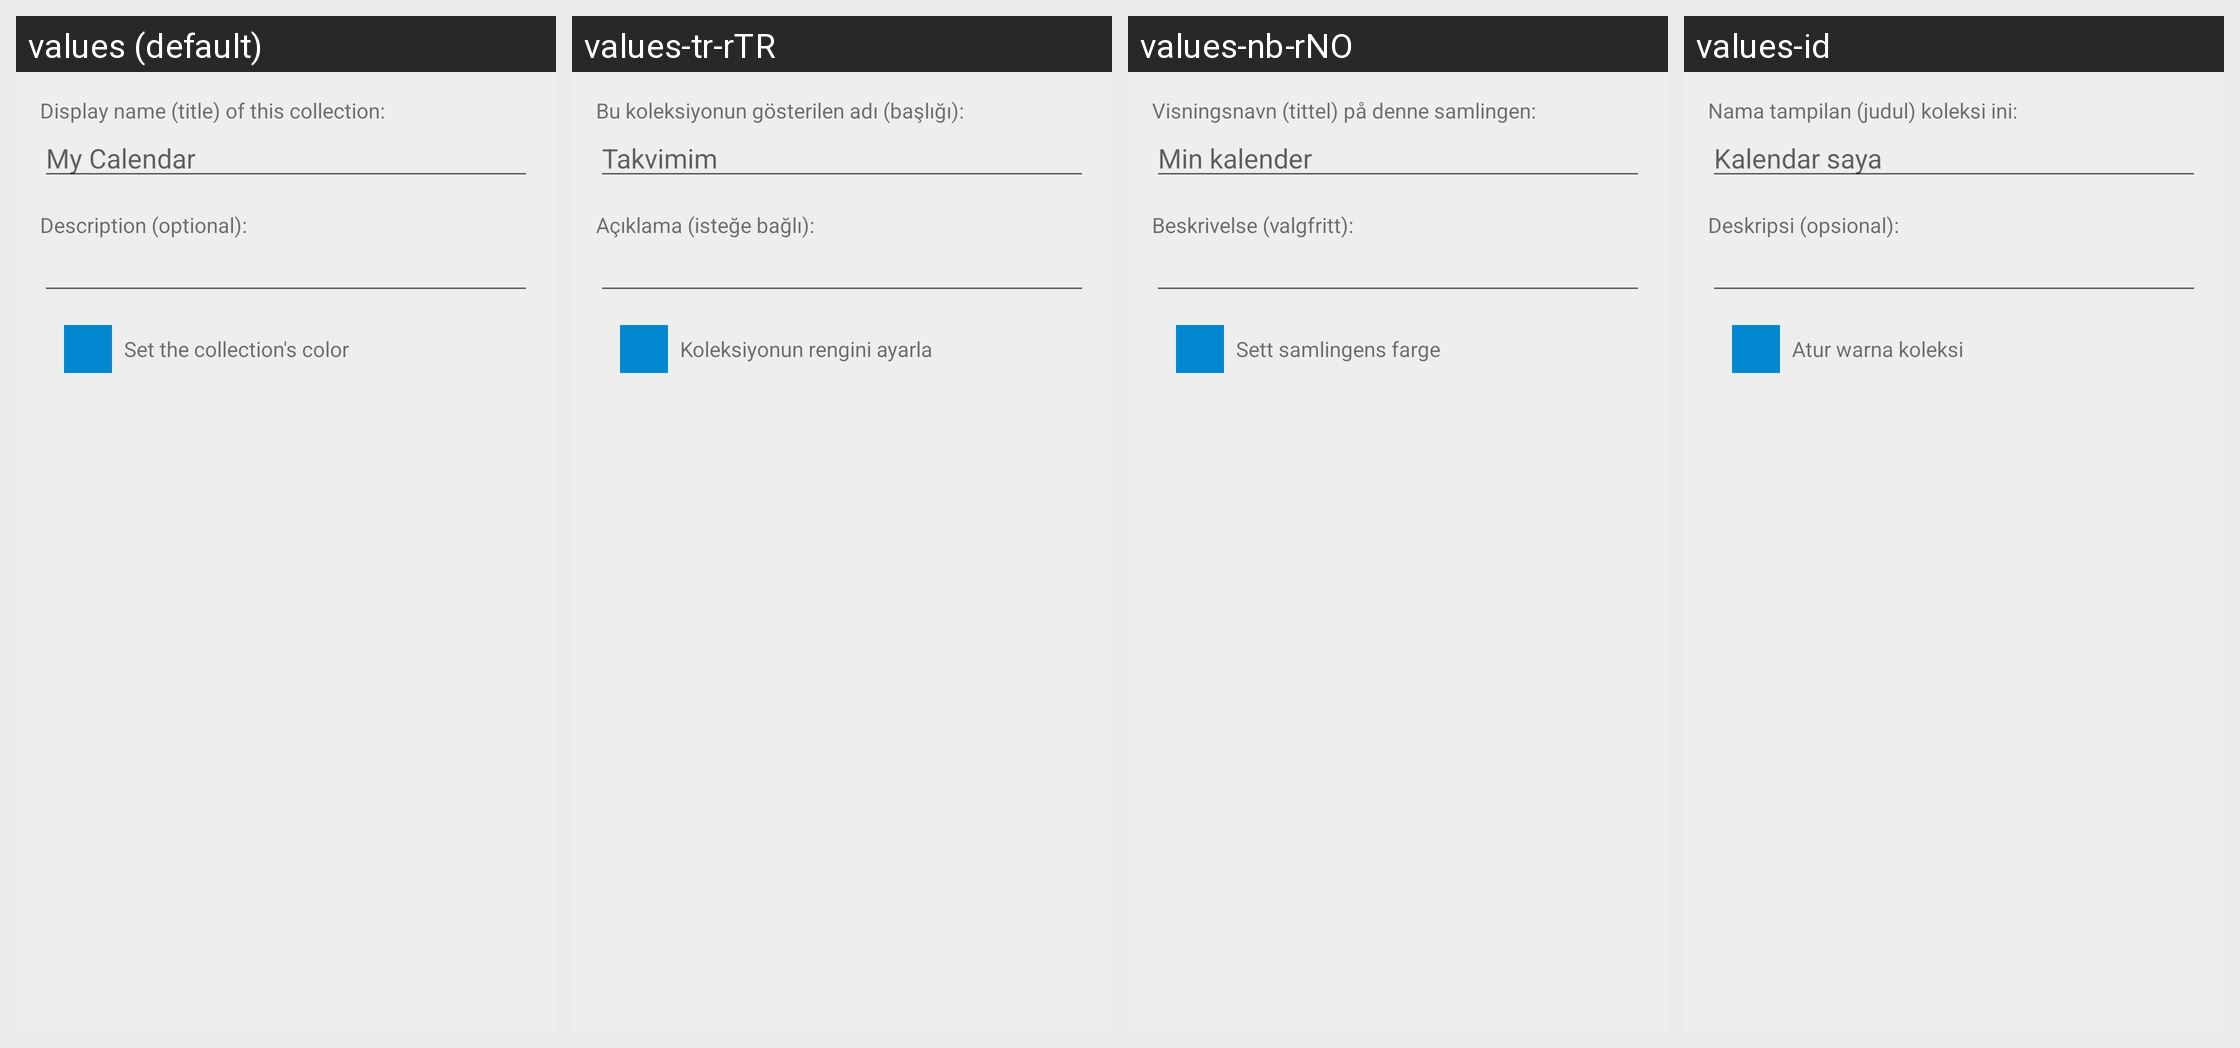

The Android screen above is rendered under several locales of the same app. Produce the string resources it draws, with the default and per-locale values.
Android screen res/layout/activity_create_collection.xml rendered under 4 locales, left to right: values (default), values-tr-rTR, values-nb-rNO, values-id. Device: Nexus 5 (rendered at 1080×1920; each locale shown at half size, 540×960, under a caption strip naming it); theme AppTheme.
Other locales in the repository, not shown: values-ca, values-cs, values-da, values-de, values-es, values-fr, values-he-rIL, values-hu, values-it, values-ja, values-nl, values-pl, values-pt, values-pt-rBR, values-ru, values-sk, values-sr, values-ta, values-uk, values-zh-rCN.
Strings drawn on this screen, with the default value and each locale's value (text and hints the layout hard-codes, and strings that could not be matched under every locale, appear in the picture but are not listed):

create_collection_display_name
  values: Display name (title) of this collection:
  values-tr-rTR: Bu koleksiyonun gösterilen adı (başlığı):
  values-nb-rNO: Visningsnavn (tittel) på denne samlingen:
  values-id: Nama tampilan (judul) koleksi ini:

create_calendar_display_name_hint
  values: My Calendar
  values-tr-rTR: Takvimim
  values-nb-rNO: Min kalender
  values-id: Kalendar saya

create_collection_description
  values: Description (optional):
  values-tr-rTR: Açıklama (isteğe bağlı):
  values-nb-rNO: Beskrivelse (valgfritt):
  values-id: Deskripsi (opsional):

create_collection_color
  values: Set the collection's color
  values-tr-rTR: Koleksiyonun rengini ayarla
  values-nb-rNO: Sett samlingens farge
  values-id: Atur warna koleksi
